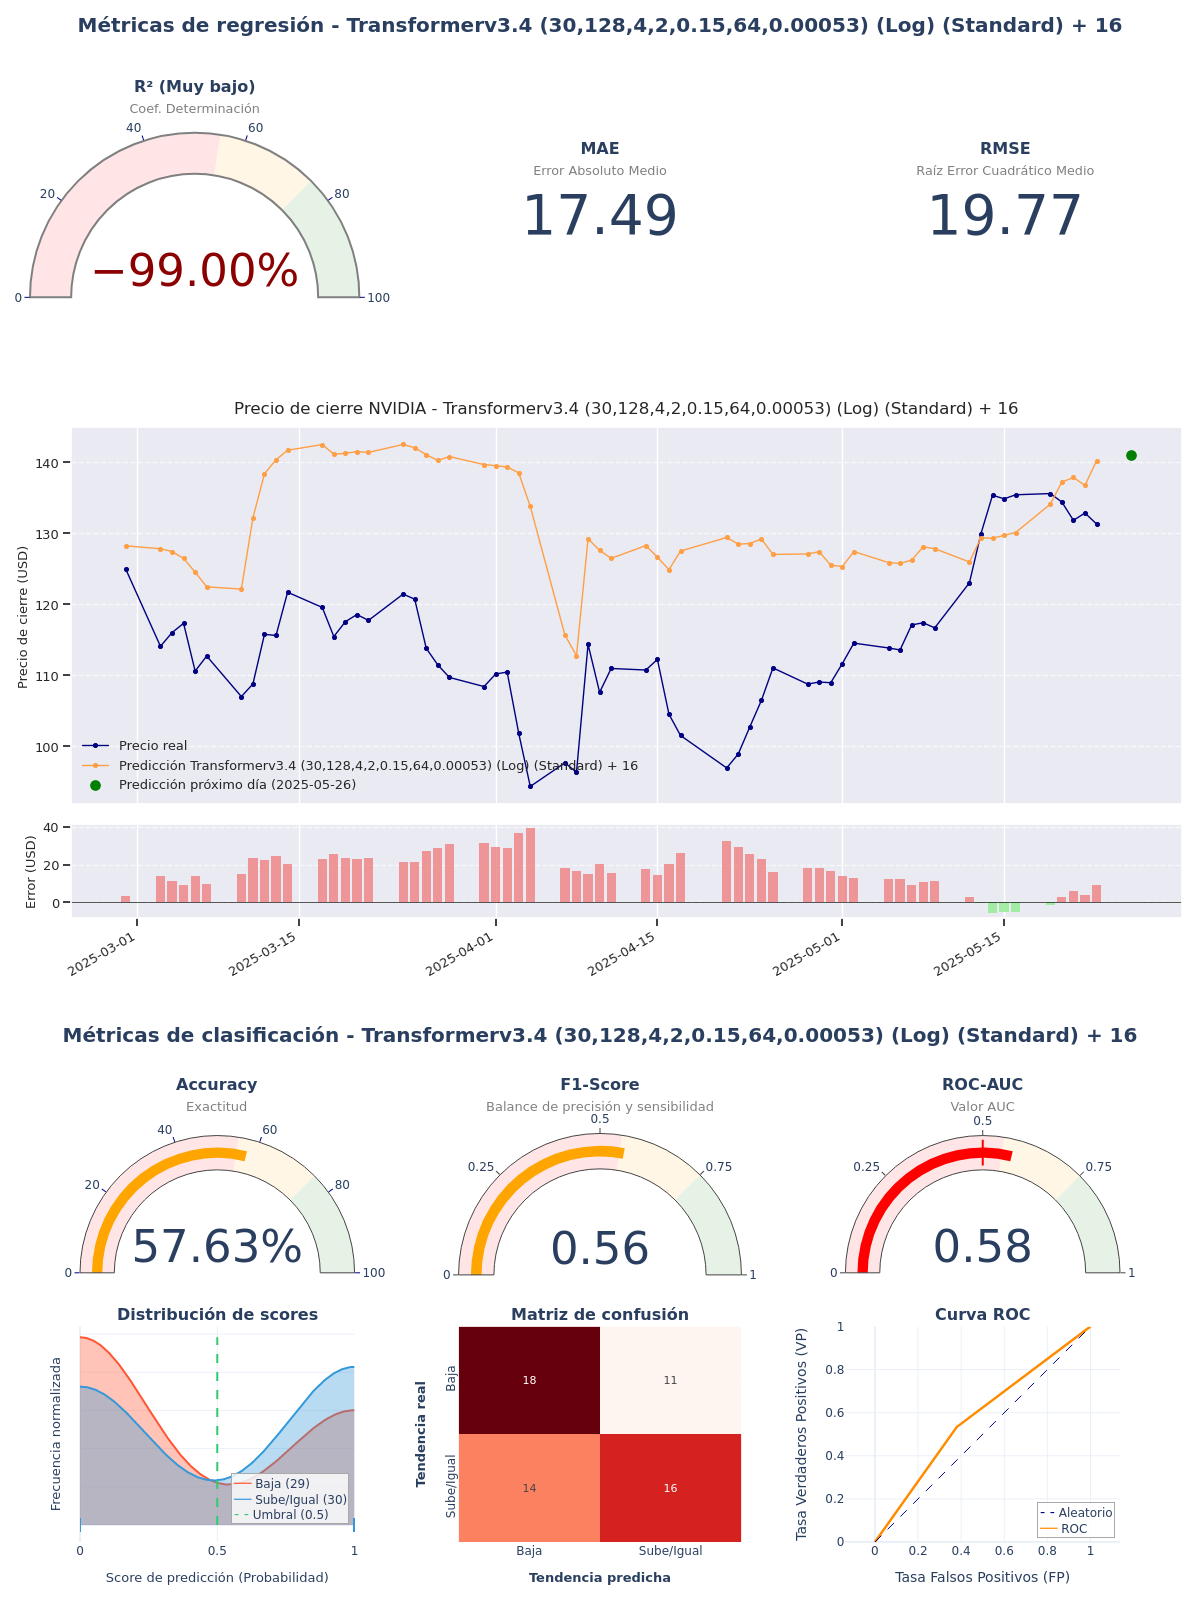

Data behind this chart, as committed beside it:
model_title; model_hash; r2; mae; rmse; accuracy; f1_score; roc_auc; irb_regr; irb_clas; irb_total
Transformerv3.4 (30,128,4,2,0.15,64,0.00…; 01da9567; -2,7148; 17,4899; 19,7676; 0,5763; 0,5614; 0,577; -0,9761; 1,0889; 0,1597
